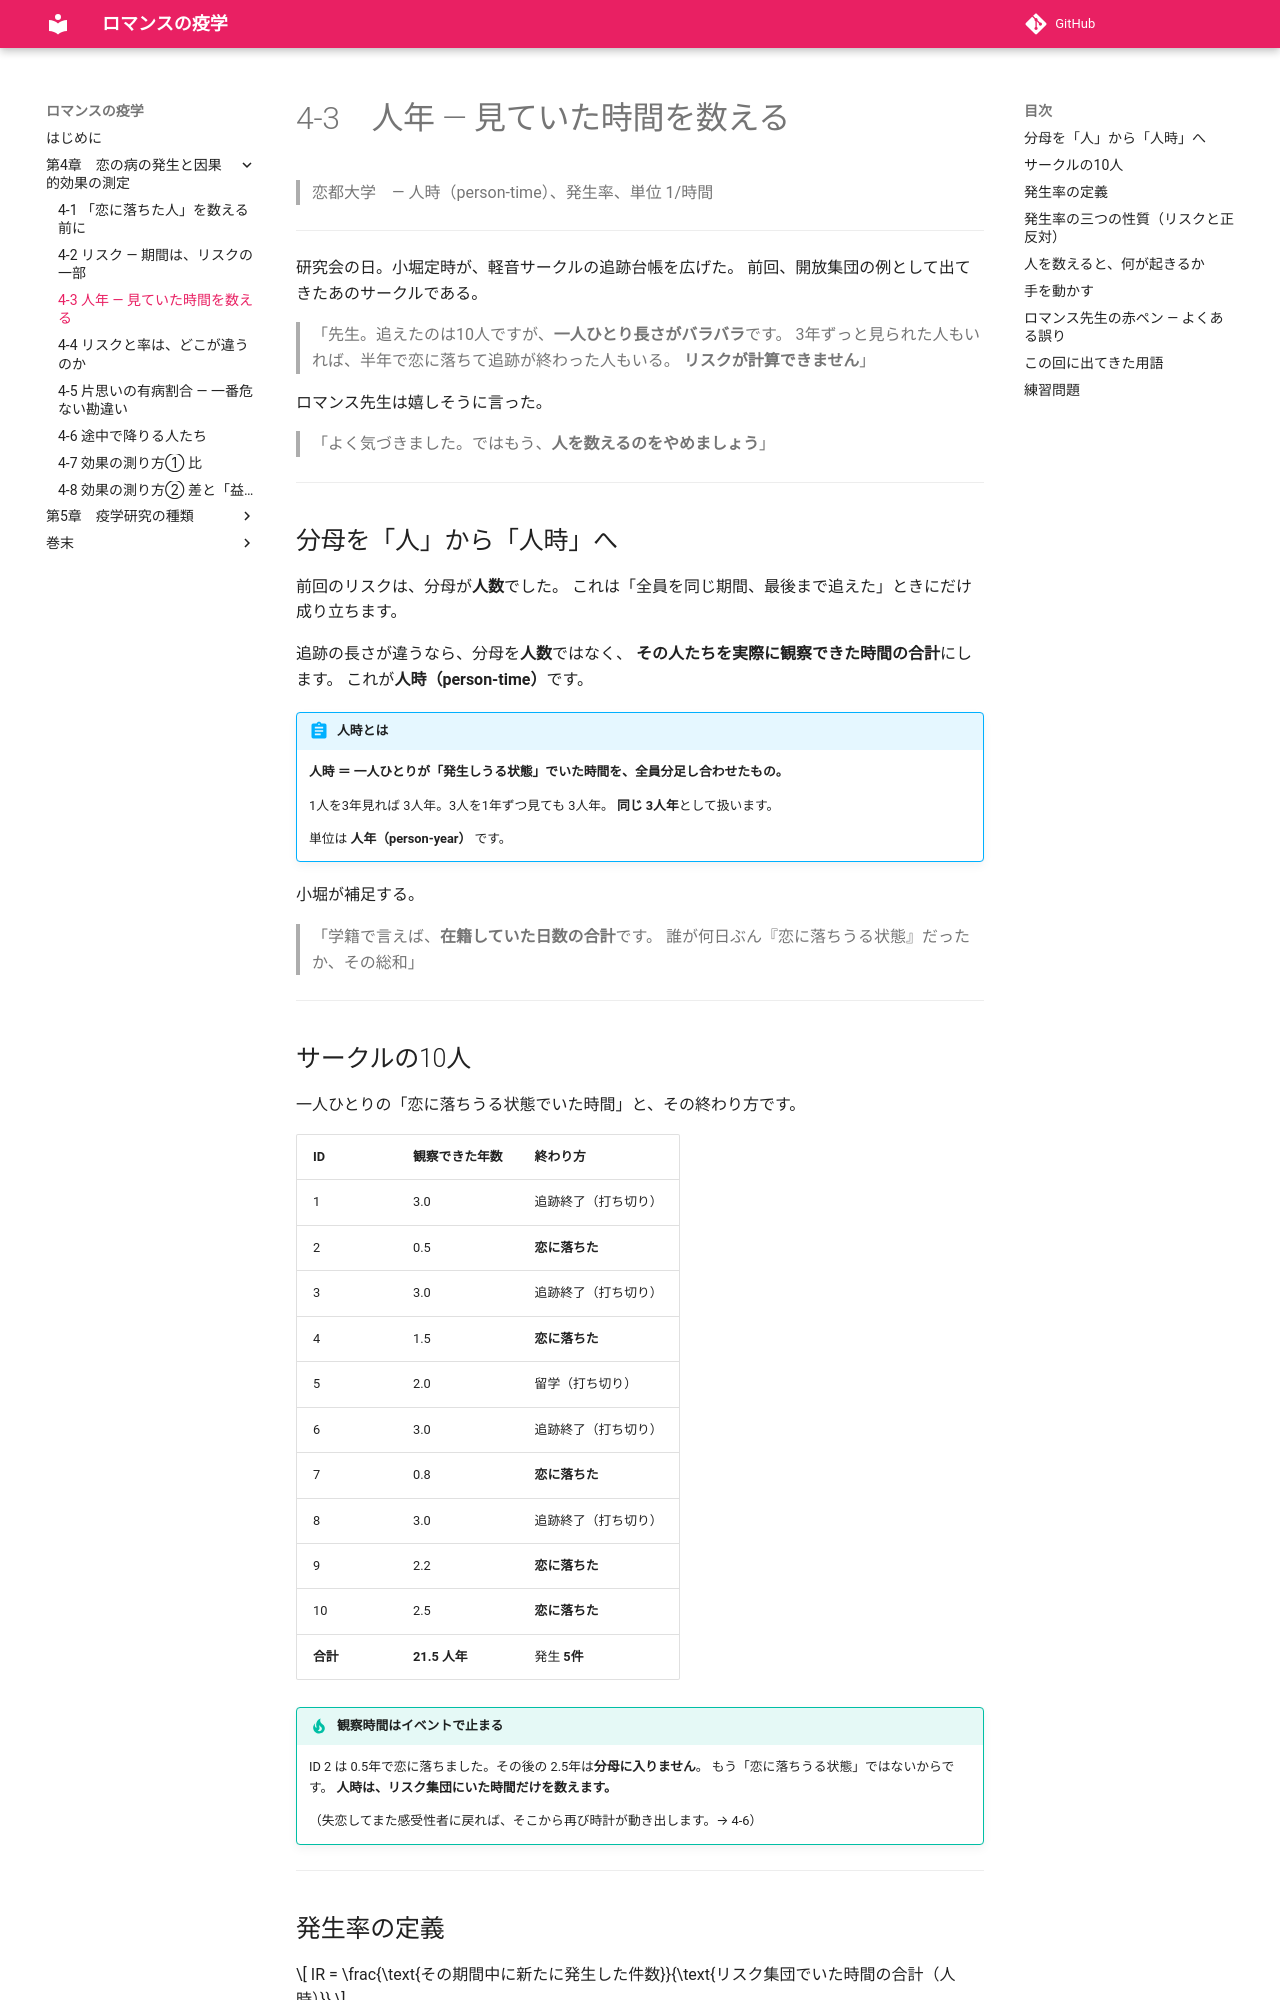

repository: ichirio/romance-ekigaku · page: ch04/ch04-03/index.html · generator: mkdocs

# 4-3　人年 ― 見ていた時間を数える

> 恋都大学　― 人時（person-time）、発生率、単位 1/時間

---

研究会の日。小堀定時が、軽音サークルの追跡台帳を広げた。
前回、開放集団の例として出てきたあのサークルである。

> 「先生。追えたのは10人ですが、**一人ひとり長さがバラバラ**です。
> 3年ずっと見られた人もいれば、半年で恋に落ちて追跡が終わった人もいる。
> **リスクが計算できません**」

ロマンス先生は嬉しそうに言った。

> 「よく気づきました。ではもう、**人を数えるのをやめましょう**」

---

## 分母を「人」から「人時」へ

前回のリスクは、分母が**人数**でした。
これは「全員を同じ期間、最後まで追えた」ときにだけ成り立ちます。

追跡の長さが違うなら、分母を**人数**ではなく、
**その人たちを実際に観察できた時間の合計**にします。
これが**人時（person-time）**です。

!!! abstract "人時とは"
    **人時 ＝ 一人ひとりが「発生しうる状態」でいた時間を、全員分足し合わせたもの。**

    1人を3年見れば 3人年。3人を1年ずつ見ても 3人年。
    **同じ 3人年**として扱います。

    単位は **人年（person-year）** です。


小堀が補足する。

> 「学籍で言えば、**在籍していた日数の合計**です。
> 誰が何日ぶん『恋に落ちうる状態』だったか、その総和」

---

## サークルの10人

一人ひとりの「恋に落ちうる状態でいた時間」と、その終わり方です。

| ID | 観察できた年数 | 終わり方 |
|---|---|---|
| 1 | 3.0 | 追跡終了（打ち切り） |
| 2 | 0.5 | **恋に落ちた** |
| 3 | 3.0 | 追跡終了（打ち切り） |
| 4 | 1.5 | **恋に落ちた** |
| 5 | 2.0 | 留学（打ち切り） |
| 6 | 3.0 | 追跡終了（打ち切り） |
| 7 | 0.8 | **恋に落ちた** |
| 8 | 3.0 | 追跡終了（打ち切り） |
| 9 | 2.2 | **恋に落ちた** |
| 10 | 2.5 | **恋に落ちた** |
| **合計** | **21.5 人年** | 発生 **5件** |

!!! tip "観察時間はイベントで止まる"
    ID 2 は 0.5年で恋に落ちました。その後の 2.5年は**分母に入りません**。
    もう「恋に落ちうる状態」ではないからです。
    **人時は、リスク集団にいた時間だけを数えます。**

    （失恋してまた感受性者に戻れば、そこから再び時計が動き出します。→ 4-6）

---

## 発生率の定義

$$
IR = \frac{\text{その期間中に新たに発生した件数}}{\text{リスク集団でいた時間の合計（人時）}}
$$

この10人なら、

$$
IR = \frac{5 \text{ 件}}{21.5 \text{ 人年}} = 0.2326 \ /\text{人年}
$$

疫学では、小数のままより **100人年あたり**に直して書く習慣があります。

$$
IR = 23.3 \ \text{件} / 100 \text{人年}
$$

ロマンス先生が黒板を指した。

> 「100人を1年間、恋に落ちうる状態のまま観察すると、23.3件の恋が生まれる ―
> そういう**勢い**です。**23.3人が恋に落ちる**、ではありませんよ。
> 人数の話ではなく、速さの話です」

---
